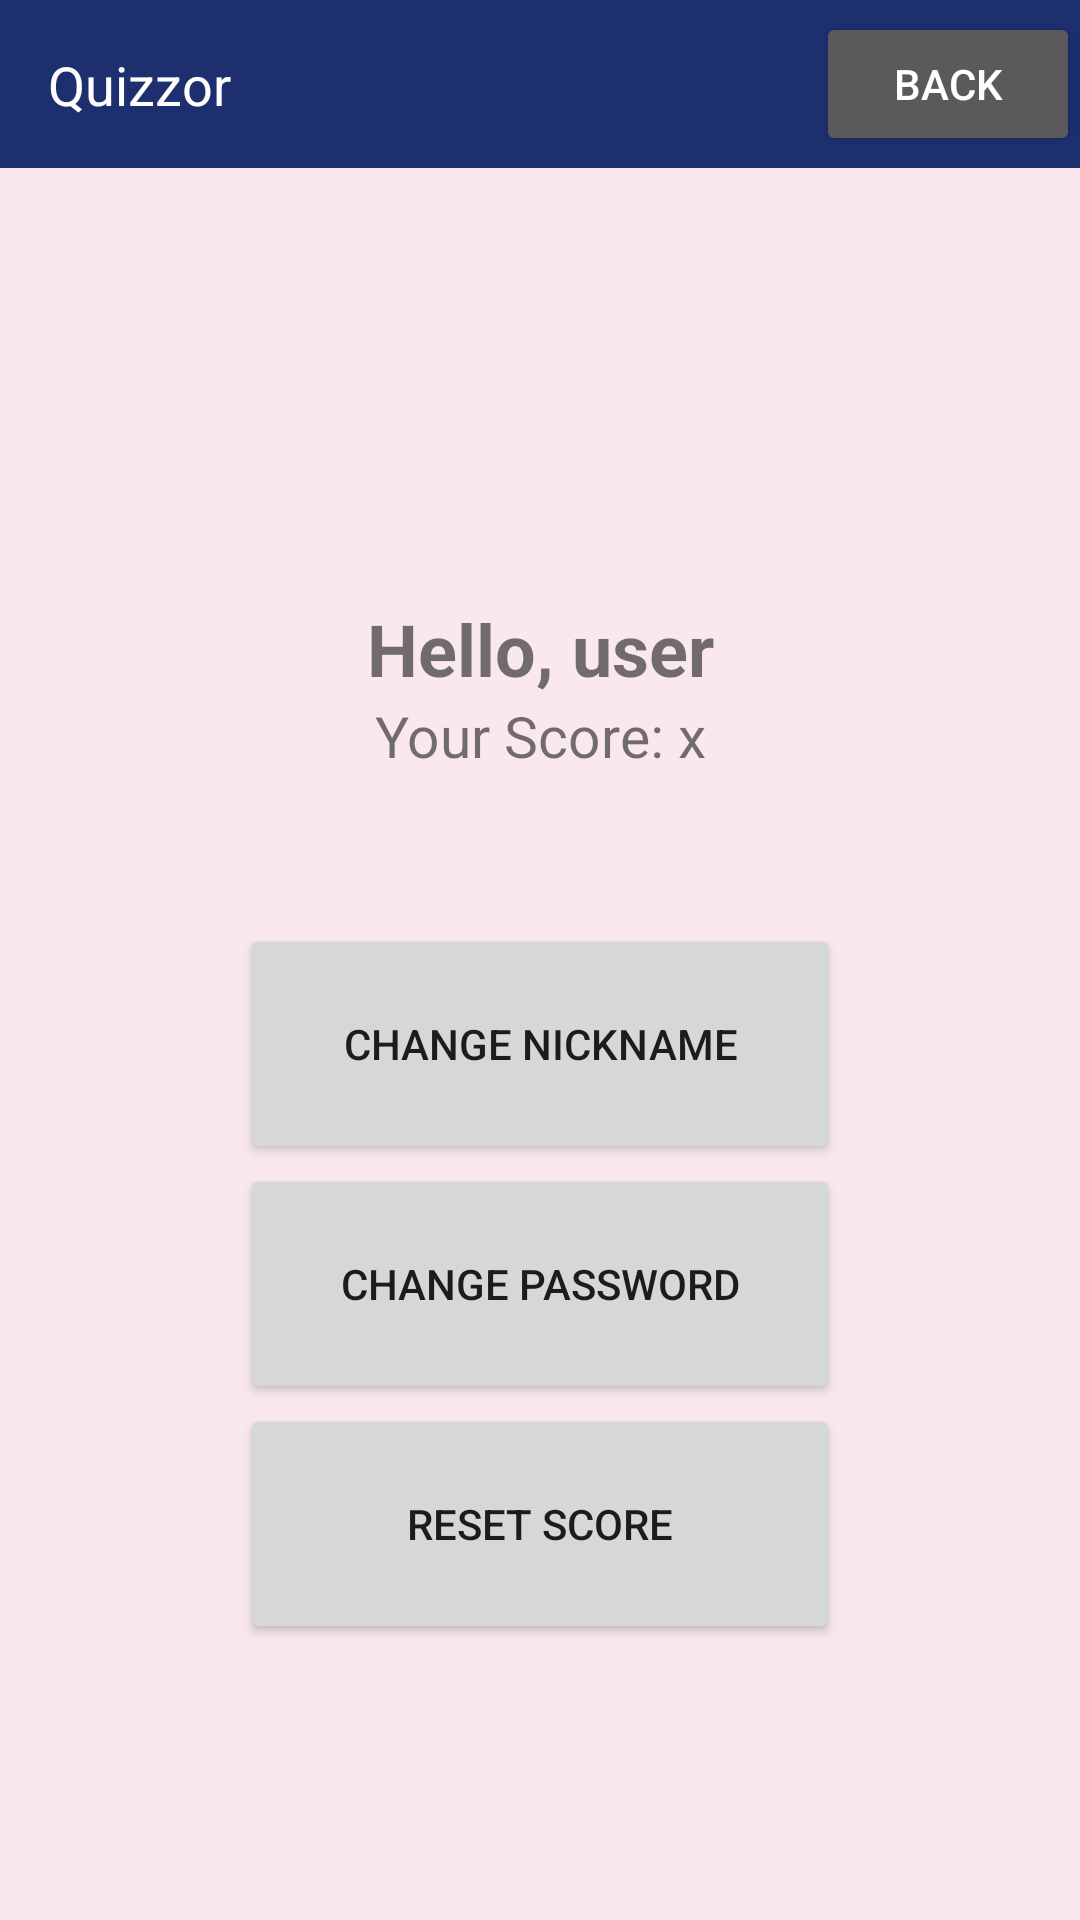

This screen was rendered from an Android layout file. Write that file and the resources it references.
<!-- AndroidManifest.xml: application theme Theme.Quizzor -->
<!-- res/layout/fragment_profile.xml -->
<?xml version="1.0" encoding="utf-8"?>
<androidx.constraintlayout.widget.ConstraintLayout xmlns:android="http://schemas.android.com/apk/res/android"
    xmlns:tools="http://schemas.android.com/tools"
    android:layout_width="match_parent"
    android:layout_height="match_parent"
    xmlns:app="http://schemas.android.com/apk/res-auto"
    tools:context=".ProfileFragment">
    <include layout="@layout/custom_top_bar"/>


    <LinearLayout
        android:id="@+id/llProfileMainView"
        android:layout_width="fill_parent"
        android:layout_height="wrap_content"
        app:layout_constraintStart_toStartOf="parent"
        app:layout_constraintTop_toTopOf="parent"
        android:layout_marginTop="200dp"
        android:orientation="vertical"
        android:visibility="visible">

        <TextView
            android:id="@+id/tvPrincipalText"
            android:layout_width="fill_parent"
            android:layout_height="wrap_content"
            android:layout_gravity="center"
            android:textAlignment="center"
            android:text="Hello, user"
            android:textSize="24sp"
            android:textStyle="bold"
            />

        <TextView
            android:id="@+id/tvSecondaryText"
            android:layout_width="fill_parent"
            android:layout_height="wrap_content"
            android:layout_gravity="center"
            android:textSize="19sp"
            android:text="Your Score: x"
            android:textAlignment="center" />
        <Button
            android:id="@+id/btnChangeNickname"
            android:layout_width="200dp"
            android:layout_gravity="center"
            android:layout_height="80dp"
            android:layout_marginTop="50dp"
            android:text="Change Nickname"/>
        <Button
            android:id="@+id/btnChangePassword"
            android:layout_width="200dp"
            android:layout_gravity="center"
            android:layout_height="80dp"

            android:text="Change Password"/>
        <Button
            android:id="@+id/btnResetScore"
            android:layout_width="200dp"
            android:layout_gravity="center"
            android:layout_height="80dp"

            android:text="Reset Score"/>
    </LinearLayout>

    <LinearLayout
        android:id="@+id/llChangeNickname"
        android:layout_width="fill_parent"
        android:layout_height="wrap_content"
        app:layout_constraintStart_toStartOf="parent"
        app:layout_constraintTop_toTopOf="parent"
        android:layout_marginTop="200dp"
        android:orientation="vertical"
        android:visibility="gone">

        <TextView
            android:id="@+id/tvCurrentNickname"
            android:layout_width="wrap_content"
            android:layout_height="wrap_content"
            android:text="Your current nickname is x"
            android:textSize="24sp"
            android:textStyle="bold"
            android:layout_gravity="center" />

        <EditText
            android:id="@+id/etChangeNickname"
            android:layout_width="match_parent"
            android:layout_height="wrap_content"
            android:hint="Change Nickname"
            android:inputType="textPersonName"
            android:padding="12dp" />

        <TextView
            android:id="@+id/tvErrorNickname"
            android:layout_width="wrap_content"
            android:layout_height="wrap_content"
            android:text="Error!"
            android:textSize="24sp"
            android:textStyle="bold"
            android:textColor="@color/red"
            android:layout_gravity="center"
            android:visibility="gone"/>
        <Button
            android:id="@+id/btnResetNickname"
            android:layout_width="200dp"
            android:layout_gravity="center"
            android:layout_height="80dp"
            android:text="Reset Nickname"/>
    </LinearLayout>

    <LinearLayout
        android:id="@+id/llChangePassword"
        android:layout_width="fill_parent"
        android:layout_height="wrap_content"
        app:layout_constraintStart_toStartOf="parent"
        app:layout_constraintTop_toTopOf="parent"
        android:layout_marginTop="200dp"
        android:orientation="vertical"
        android:visibility="gone">
        <TextView
            android:id="@+id/tvPasswordText"
            android:layout_width="wrap_content"
            android:layout_height="wrap_content"
            android:text="Change your current password"
            android:textSize="24sp"
            android:textStyle="bold"
            android:layout_gravity="center" />

        <EditText
            android:id="@+id/etCurrentPassword"
            android:layout_width="match_parent"
            android:layout_height="wrap_content"
            android:hint="Current Password"
            android:inputType="textPassword"
            android:layout_marginTop="20dp"
            android:padding="12dp" />
        <EditText
            android:id="@+id/etNewPassword"
            android:layout_width="match_parent"
            android:layout_height="wrap_content"
            android:hint="New Password"
            android:inputType="textPassword"
            android:padding="12dp" />
        <EditText
            android:id="@+id/etConfirmNewPassword"
            android:layout_width="match_parent"
            android:layout_height="wrap_content"
            android:hint="Confirm Password"
            android:inputType="textPassword"
            android:padding="12dp" />

        <TextView
            android:id="@+id/tvErrorPassword"
            android:layout_width="wrap_content"
            android:layout_height="wrap_content"
            android:text="Error!"
            android:textSize="24sp"
            android:textStyle="bold"
            android:textColor="@color/red"
            android:layout_gravity="center"
            android:visibility="gone"/>

        <Button
            android:id="@+id/btnResetPassword"
            android:layout_width="200dp"
            android:layout_gravity="center"
            android:layout_height="80dp"
            android:text="Reset Password"/>
    </LinearLayout>
</androidx.constraintlayout.widget.ConstraintLayout>
<!-- res/layout/custom_top_bar.xml (included above) -->
<?xml version="1.0" encoding="utf-8"?>
<androidx.constraintlayout.widget.ConstraintLayout xmlns:android="http://schemas.android.com/apk/res/android"
    xmlns:app="http://schemas.android.com/apk/res-auto"
    xmlns:tools="http://schemas.android.com/tools"
    android:layout_width="match_parent"
    android:layout_height="?android:attr/actionBarSize"
    android:background="?attr/colorPrimary"
    android:theme="@style/ThemeOverlay.AppCompat.Dark.ActionBar">

    <Button
        android:id="@+id/backButton"
        android:layout_width="wrap_content"
        android:layout_height="wrap_content"
        android:text="Back"
        android:layout_marginStart="16dp"
        android:layout_marginTop="8dp"
        android:layout_marginBottom="8dp"
        app:layout_constraintEnd_toEndOf="parent"
        app:layout_constraintTop_toTopOf="parent"
        app:layout_constraintBottom_toBottomOf="parent"
        android:visibility="visible"/>

    <TextView
        android:id="@+id/titleTextView"
        android:layout_width="wrap_content"
        android:layout_height="wrap_content"
        android:text="Quizzor"
        android:textColor="#FFFFFF"
        android:textSize="18sp"
        android:layout_marginStart="16dp"
        app:layout_constraintStart_toStartOf="parent"
        app:layout_constraintTop_toTopOf="parent"
        app:layout_constraintBottom_toBottomOf="parent"/>

</androidx.constraintlayout.widget.ConstraintLayout>
<!-- resources referenced by this layout -->
<resources>
  <color name="red">#FFFF0000</color>
  <style name="Theme.Quizzor" parent="Theme.MaterialComponents.Light.NoActionBar">
          
          <item name="colorPrimary">@color/primaryColor</item>
          <item name="colorPrimaryVariant">@color/primaryVariantColor</item>
          <item name="colorOnPrimary">@color/white</item>
          
          <item name="colorSecondary">@color/correctColor</item>
          <item name="colorSecondaryVariant">@color/correctVariantColor</item>
          <item name="colorOnSecondary">@color/black</item>
          
          <item name="android:statusBarColor">?attr/colorPrimaryVariant</item>
          
          <item name="android:windowBackground">@color/backgroundDayColor</item>
      </style>
  <color name="primaryColor">#1D2F6F</color>
  <color name="primaryVariantColor">#1D2F5B</color>
  <color name="white">#FFFFFFFF</color>
  <color name="correctColor">#8390FA</color>
  <color name="correctVariantColor">#8378FA</color>
  <color name="black">#FF000000</color>
  <color name="backgroundDayColor">#F9E9EC</color>
</resources>
